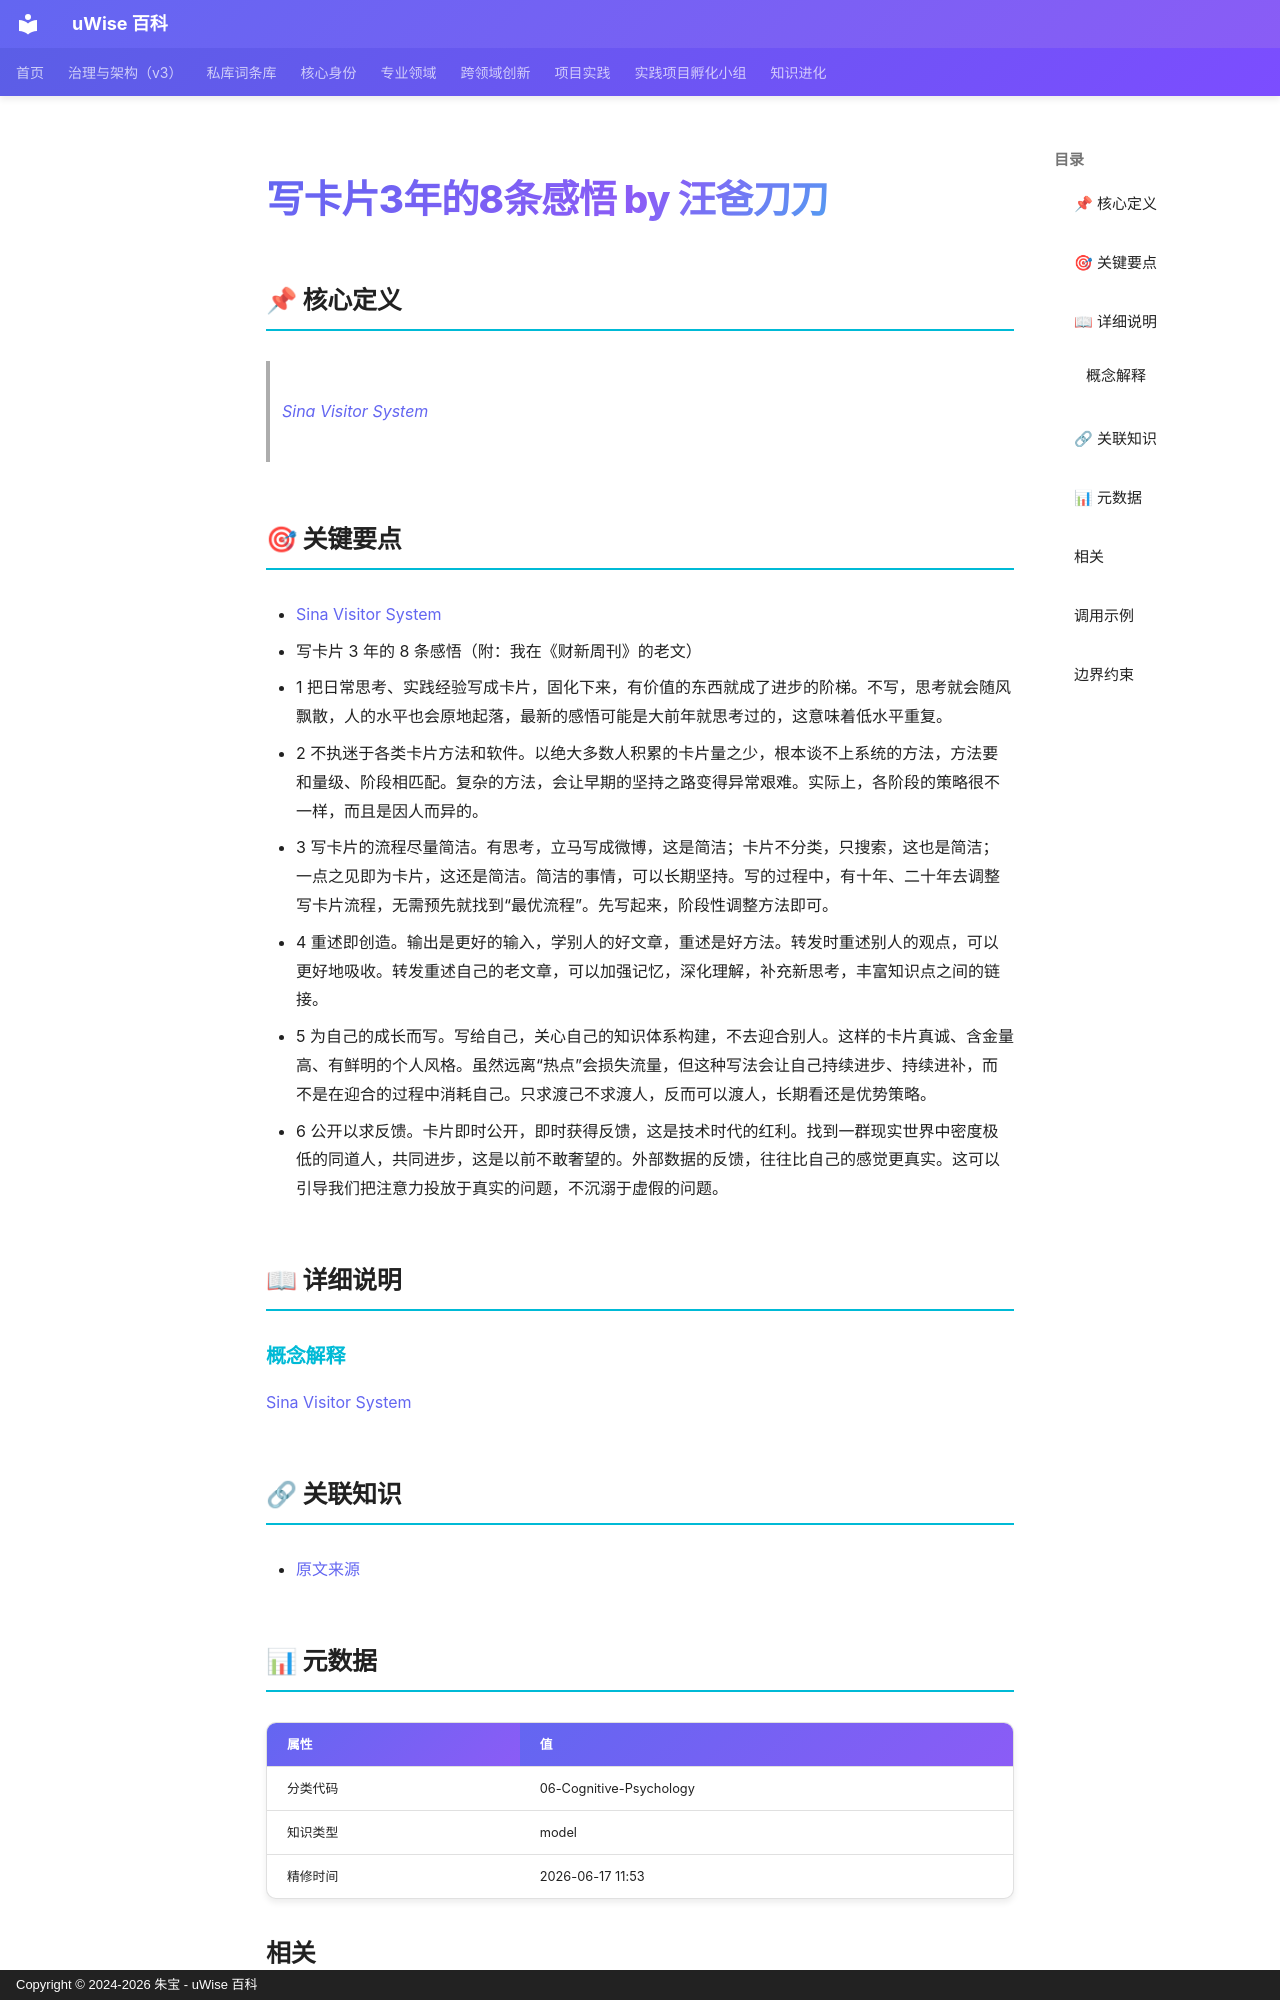

repository: zhubao315/uWise · page: vault-encyclopedia/3-8-by-md-47eaa910/index.html · generator: mkdocs · copyright: Copyright © 2024-2026 朱宝 - uWise 百科

---
title: "写卡片3年的8条感悟 by 汪爸刀刀"
description: "Sina Visitor System(https://weibo.com/1656667652/KvdESpS7p?from=page1005051656667652profile&wvr=6&mod=weibotime&type=comment#rnd1630046541357)"
---

# 写卡片3年的8条感悟 by 汪爸刀刀

## 📌 核心定义

> [Sina Visitor System](https://weibo.com/1656667652/KvdESpS7p?from=page_1005051656667652_profile&wvr=6&mod=weibotime&type=comment#_rnd1630046541357)

## 🎯 关键要点

- [Sina Visitor System](https://weibo.com/1656667652/KvdESpS7p?from=page_1005051656667652_profile&wvr=6&mod=weibotime&type=comment#_rnd1630046541357)
- 写卡片 3 年的 8 条感悟（附：我在《财新周刊》的老文）
- 1 把日常思考、实践经验写成卡片，固化下来，有价值的东西就成了进步的阶梯。不写，思考就会随风飘散，人的水平也会原地起落，最新的感悟可能是大前年就思考过的，这意味着低水平重复。
- 2 不执迷于各类卡片方法和软件。以绝大多数人积累的卡片量之少，根本谈不上系统的方法，方法要和量级、阶段相匹配。复杂的方法，会让早期的坚持之路变得异常艰难。实际上，各阶段的策略很不一样，而且是因人而异的。
- 3 写卡片的流程尽量简洁。有思考，立马写成微博，这是简洁；卡片不分类，只搜索，这也是简洁；一点之见即为卡片，这还是简洁。简洁的事情，可以长期坚持。写的过程中，有十年、二十年去调整写卡片流程，无需预先就找到“最优流程”。先写起来，阶段性调整方法即可。
- 4 重述即创造。输出是更好的输入，学别人的好文章，重述是好方法。转发时重述别人的观点，可以更好地吸收。转发重述自己的老文章，可以加强记忆，深化理解，补充新思考，丰富知识点之间的链接。
- 5 为自己的成长而写。写给自己，关心自己的知识体系构建，不去迎合别人。这样的卡片真诚、含金量高、有鲜明的个人风格。虽然远离“热点”会损失流量，但这种写法会让自己持续进步、持续进补，而不是在迎合的过程中消耗自己。只求渡己不求渡人，反而可以渡人，长期看还是优势策略。
- 6 公开以求反馈。卡片即时公开，即时获得反馈，这是技术时代的红利。找到一群现实世界中密度极低的同道人，共同进步，这是以前不敢奢望的。外部数据的反馈，往往比自己的感觉更真实。这可以引导我们把注意力投放于真实的问题，不沉溺于虚假的问题。

## 📖 详细说明

### 概念解释
[Sina Visitor System](https://weibo.com/1656667652/KvdESpS7p?from=page_1005051656667652_profile&wvr=6&mod=weibotime&type=comment#_rnd1630046541357)


## 🔗 关联知识

- [原文来源](../3-8-by-md-47eaa910/)
